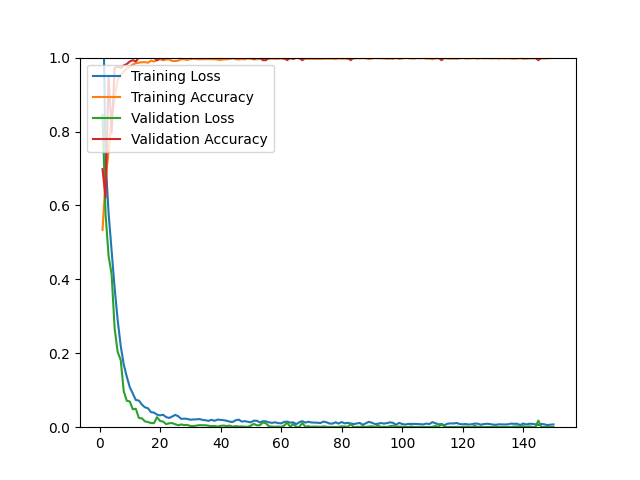

The table this chart was drawn from, first rows:
epoch, loss, acc, val_loss, val_acc
1, 1.256, 0.5335, 0.8449, 0.6982
2, 0.7224, 0.6711, 0.5764, 0.6211
3, 0.5788, 0.7457, 0.4631, 0.9509
4, 0.4762, 0.8336, 0.4134, 0.7965
5, 0.3761, 0.8943, 0.2667, 0.9719
6, 0.2898, 0.9397, 0.2035, 0.9754
7, 0.2201, 0.9535, 0.1817, 0.9719
8, 0.1695, 0.9621, 0.0975, 0.9789
9, 0.1371, 0.9708, 0.0716, 0.9825
10, 0.1083, 0.9759, 0.0697, 0.9895
11, 0.0908, 0.9811, 0.0485, 0.9930
12, 0.0736, 0.9850, 0.0497, 0.9895
13, 0.0721, 0.9862, 0.0250, 1
14, 0.0612, 0.9874, 0.0239, 1
15, 0.0538, 0.9878, 0.0159, 1
16, 0.0513, 0.9862, 0.0139, 1
17, 0.0407, 0.9917, 0.0114, 1
18, 0.0395, 0.9894, 0.0110, 1
19, 0.0340, 0.9929, 0.0272, 0.9930
20, 0.0320, 0.9957, 0.0168, 1
21, 0.0336, 0.9929, 0.0154, 0.9965
22, 0.0274, 0.9949, 0.0083, 1
23, 0.0250, 0.9953, 0.0106, 1
24, 0.0288, 0.9909, 0.0112, 1
25, 0.0333, 0.9909, 0.0079, 1
26, 0.0298, 0.9917, 0.0054, 1
27, 0.0225, 0.9957, 0.0073, 1
28, 0.0232, 0.9953, 0.0058, 1
29, 0.0224, 0.9937, 0.0062, 1
30, 0.0203, 0.9961, 0.0033, 1
31, 0.0210, 0.9968, 0.0030, 1
32, 0.0212, 0.9961, 0.0043, 1
33, 0.0221, 0.9953, 0.0055, 1
34, 0.0199, 0.9957, 0.0055, 1
35, 0.0188, 0.9957, 0.0052, 1
36, 0.0172, 0.9961, 0.0040, 1
37, 0.0200, 0.9957, 0.0028, 1
38, 0.0173, 0.9957, 0.0034, 1
39, 0.0206, 0.9945, 0.0015, 1
40, 0.0198, 0.9937, 0.0037, 1
41, 0.0190, 0.9953, 0.0044, 1
42, 0.0175, 0.9953, 0.0032, 1
43, 0.0150, 0.9961, 0.0042, 1
44, 0.0142, 0.9980, 0.0015, 1
45, 0.0188, 0.9957, 0.0029, 1
46, 0.0206, 0.9949, 0.0017, 1
47, 0.0152, 0.9961, 0.0021, 1
48, 0.0163, 0.9953, 0.0012, 1
49, 0.0147, 0.9976, 0.0011, 1
50, 0.0132, 0.9965, 0.0042, 1
51, 0.0176, 0.9953, 0.0090, 0.9965
52, 0.0174, 0.9957, 0.0050, 1
53, 0.0130, 0.9968, 0.0054, 1
54, 0.0163, 0.9953, 0.0130, 0.9930
55, 0.0158, 0.9965, 0.0103, 0.9930
56, 0.0132, 0.9972, 0.0024, 1
57, 0.0117, 0.9972, 0.0018, 1
58, 0.0133, 0.9968, 8.9624e-04, 1
59, 0.0112, 0.9968, 0.0018, 1
60, 0.0104, 0.9976, 8.9942e-04, 1
... 90 more rows
